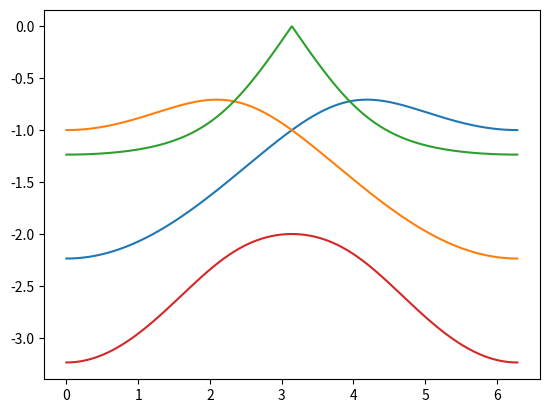
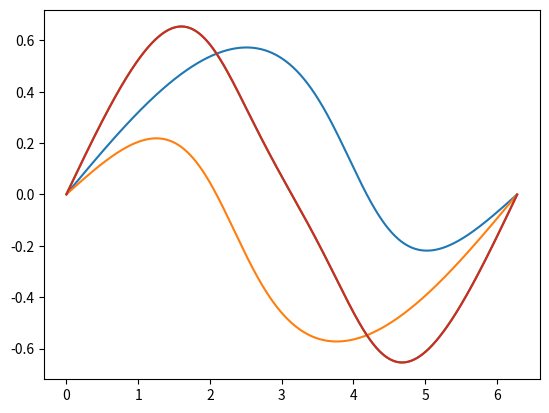
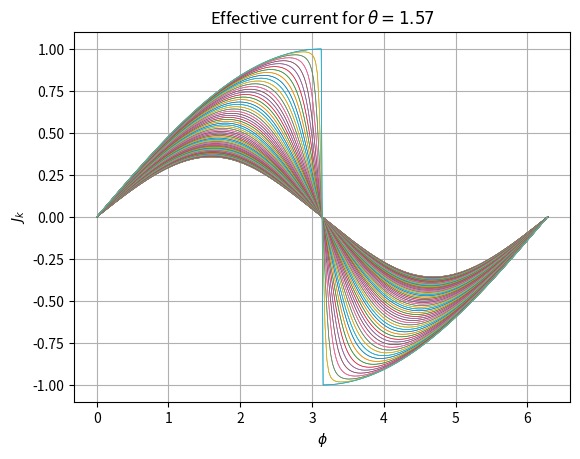

Here is the Python script that generated these plots, in order:
#!/usr/bin/env python3
# -*- coding: utf-8 -*-
"""
Created on Wed Mar  2 16:12:14 2022

[redacted]
"""
import matplotlib.pyplot as plt
import numpy as np

phi = np.linspace(0, 2*np.pi, 1000)
# plt.plot(phi,  -np.sqrt( (np.cos(phi/2) + 1)**2 + np.cos(phi/2)**2 ) )
# plt.plot(phi,  -np.sqrt( (np.cos(phi/2) - 1)**2 + np.cos(phi/2)**2 ) )
# plt.plot(phi,  -np.sqrt( (np.cos(phi/2) - 1)**2 + np.cos(phi/2)**2) -
#                           np.sqrt( (np.cos(phi/2) + 1)**2 + np.cos(phi/2)**2 ) )
plt.plot(phi,  -np.sqrt( (np.cos(phi/2) + 1)**2 + np.cos(phi/2)**2 ) )
plt.plot(phi,  -np.sqrt( (np.cos(phi/2) - 1)**2 + np.cos(phi/2)**2 ) )

plt.plot(phi,  np.sign(np.cos(phi/2)) * ( np.sqrt( (np.cos(phi/2) - 1)**2 + np.cos(phi/2)**2) -
                        np.sqrt( (np.cos(phi/2) + 1)**2 + np.cos(phi/2)**2 ) ) )
plt.plot(phi,  -np.sqrt( (np.cos(phi/2) - 1)**2 + np.cos(phi/2)**2) -
                        np.sqrt( (np.cos(phi/2) + 1)**2 + np.cos(phi/2)**2 ) )


plt.figure()
#The derivative dy/dx is np.diff(y)/np.diff(x)
dphi = np.diff(phi)[0]
plt.plot(phi[:-1], np.diff(-np.sqrt( (np.cos(phi/2) + 1)**2 + np.cos(phi/2)**2 ) )/dphi)
plt.plot(phi[:-1], np.diff(-np.sqrt( (np.cos(phi/2) - 1)**2 + np.cos(phi/2)**2 ) )/dphi)
# Numerical derivative
plt.plot(phi[:-1], np.diff(-np.sqrt( (np.cos(phi/2) + 1)**2 + np.cos(phi/2)**2 )  - np.sqrt( (np.cos(phi/2) - 1)**2 + np.cos(phi/2)**2 ) )/dphi)
# Analytical derivative
plt.plot(phi, 1/2*np.sin(phi/2)*np.sign(np.cos(phi/2))*( ( 2*abs(np.cos(phi/2)) + 1 )/
                        (np.sqrt( (np.cos(phi/2) + np.sign(np.cos(phi/2)))**2 + np.cos(phi/2)**2 ) ) +
                        ( 2*abs(np.cos(phi/2)) - 1 )/
                        (np.sqrt( (np.cos(phi/2) - np.sign(np.cos(phi/2)))**2 + np.cos(phi/2)**2 ) ) ))
# plt.plot(phi, 1/2*np.sin(phi/2)*np.sign(np.cos(phi/2))*( ( 2*np.cos(phi/2) + 1 )/
#                         (np.sqrt( (np.cos(phi/2) + 1)**2 + np.cos(phi/2)**2 ) ) +
#                         ( 2*np.cos(phi/2) - 1 )/
#                         (np.sqrt( (np.cos(phi/2) - 1)**2 + np.cos(phi/2)**2 ) ) ))

#%%
def effective_current(k, phi, theta, lambda_R=0.5, t_J=0.5, w2=1):
    """
    Equation (43) of [Schmalian] for the effective
    current for the ZKM model.
    """
    w2 = (0.19+1j) / (np.sqrt(0.19**2 + 1**2))
    theta_k = np.arctan(np.real(w2)/np.imag(w2))
    t_1 = 2 * t_J * np.abs(w2) * np.cos(theta_k+theta/2)
    t_2 = 2 * t_J * np.abs(w2) * np.sin(theta_k+theta/2)
    t_lambda = -2*lambda_R*np.sin(k)
    E_k_plus = np.sqrt( (t_1 * np.cos(phi/2) + t_lambda)**2 + t_2**2*np.cos(phi/2)**2 )
    E_k_minus = np.sqrt( (t_1 * np.cos(phi/2) - t_lambda)**2 + t_2**2*np.cos(phi/2)**2 )
    J_0 = ( ( ( t_1*np.cos(phi/2) + t_lambda )*t_1 + t_2**2 * np.cos(phi/2) )/E_k_plus +
           ( ( t_1*np.cos(phi/2) - t_lambda )*t_1 + t_2**2 * np.cos(phi/2) )/E_k_minus )
    return 1/2 * J_0 * np.sin(phi/2)


plt.figure()
phi = np.linspace(0, 2*np.pi, 240)
# k = -np.pi+0.1
# theta = np.pi/2
#plt.plot(phi, [effective_current(k, phi, theta) for phi in phi])


theta = np.pi/2
for k in np.linspace(-np.pi, 0, 150):
    plt.plot(phi, [effective_current(k, phi, theta) for phi in phi], label=f"{k:.2f}", linewidth=0.5)
#plt.legend(loc="upper right")
plt.title(rf"Effective current for $\theta = {theta:.2f}$")
plt.xlabel(r"$\phi$")
plt.ylabel(r"$J_k$")
plt.grid()
# k = -np.pi/2    
# for theta in np.linspace(0, np.pi, 10):
#     plt.plot(phi, [effective_current(k, phi, theta) for phi in phi])

